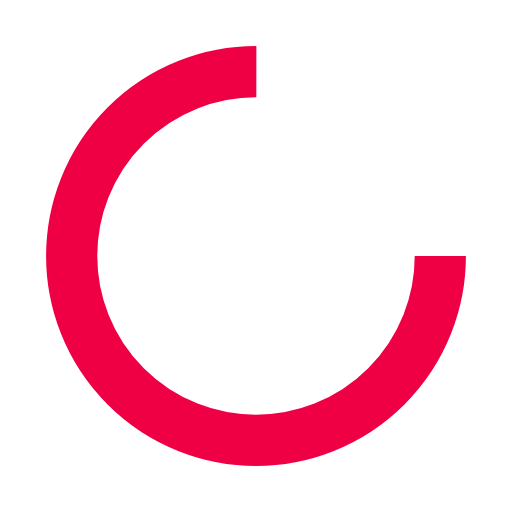
t = 0.00 s
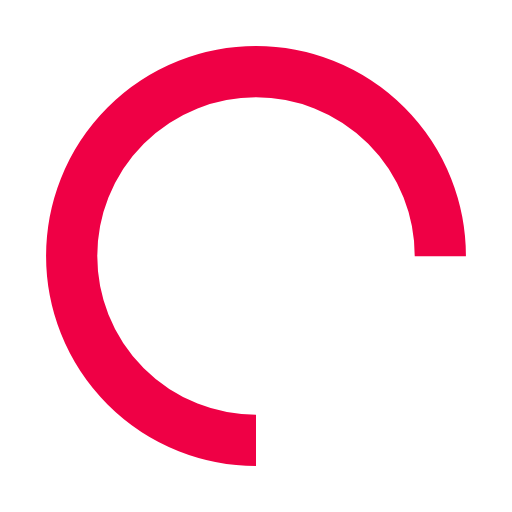
t = 0.25 s
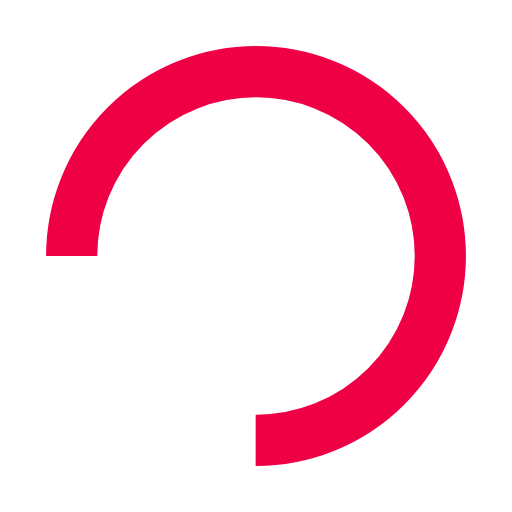
t = 0.50 s
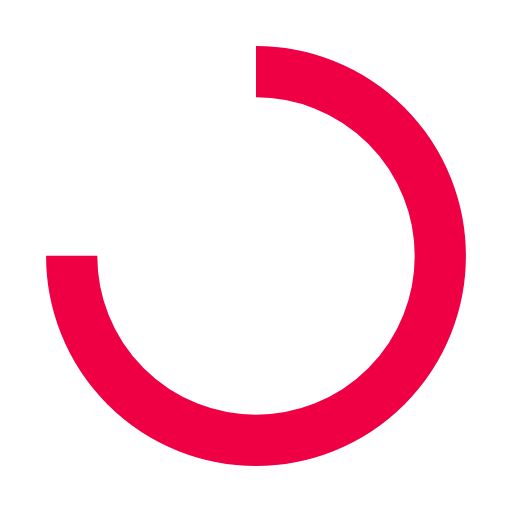
t = 0.75 s

The animated SVG that drew these frames (rendered in a browser with its animation timeline set to each time). Animation: 1 SMIL element (animateTransform=1); one cycle of 1.00 s, repeats indefinitely.

<?xml version="1.0" encoding="utf-8"?>
<svg xmlns="http://www.w3.org/2000/svg" xmlns:xlink="http://www.w3.org/1999/xlink" style="margin: auto; background: rgb(255, 255, 255); display: block; shape-rendering: auto;" width="97px" height="97px" viewBox="0 0 100 100" preserveAspectRatio="xMidYMid">
<circle cx="50" cy="50" fill="none" stroke="#ef0045" stroke-width="10" r="36" stroke-dasharray="169.64600329384882 58.548667764616276">
  <animateTransform attributeName="transform" type="rotate" repeatCount="indefinite" dur="1s" values="0 50 50;360 50 50" keyTimes="0;1"></animateTransform>
</circle>
<!-- [ldio] generated by https://loading.io/ --></svg>